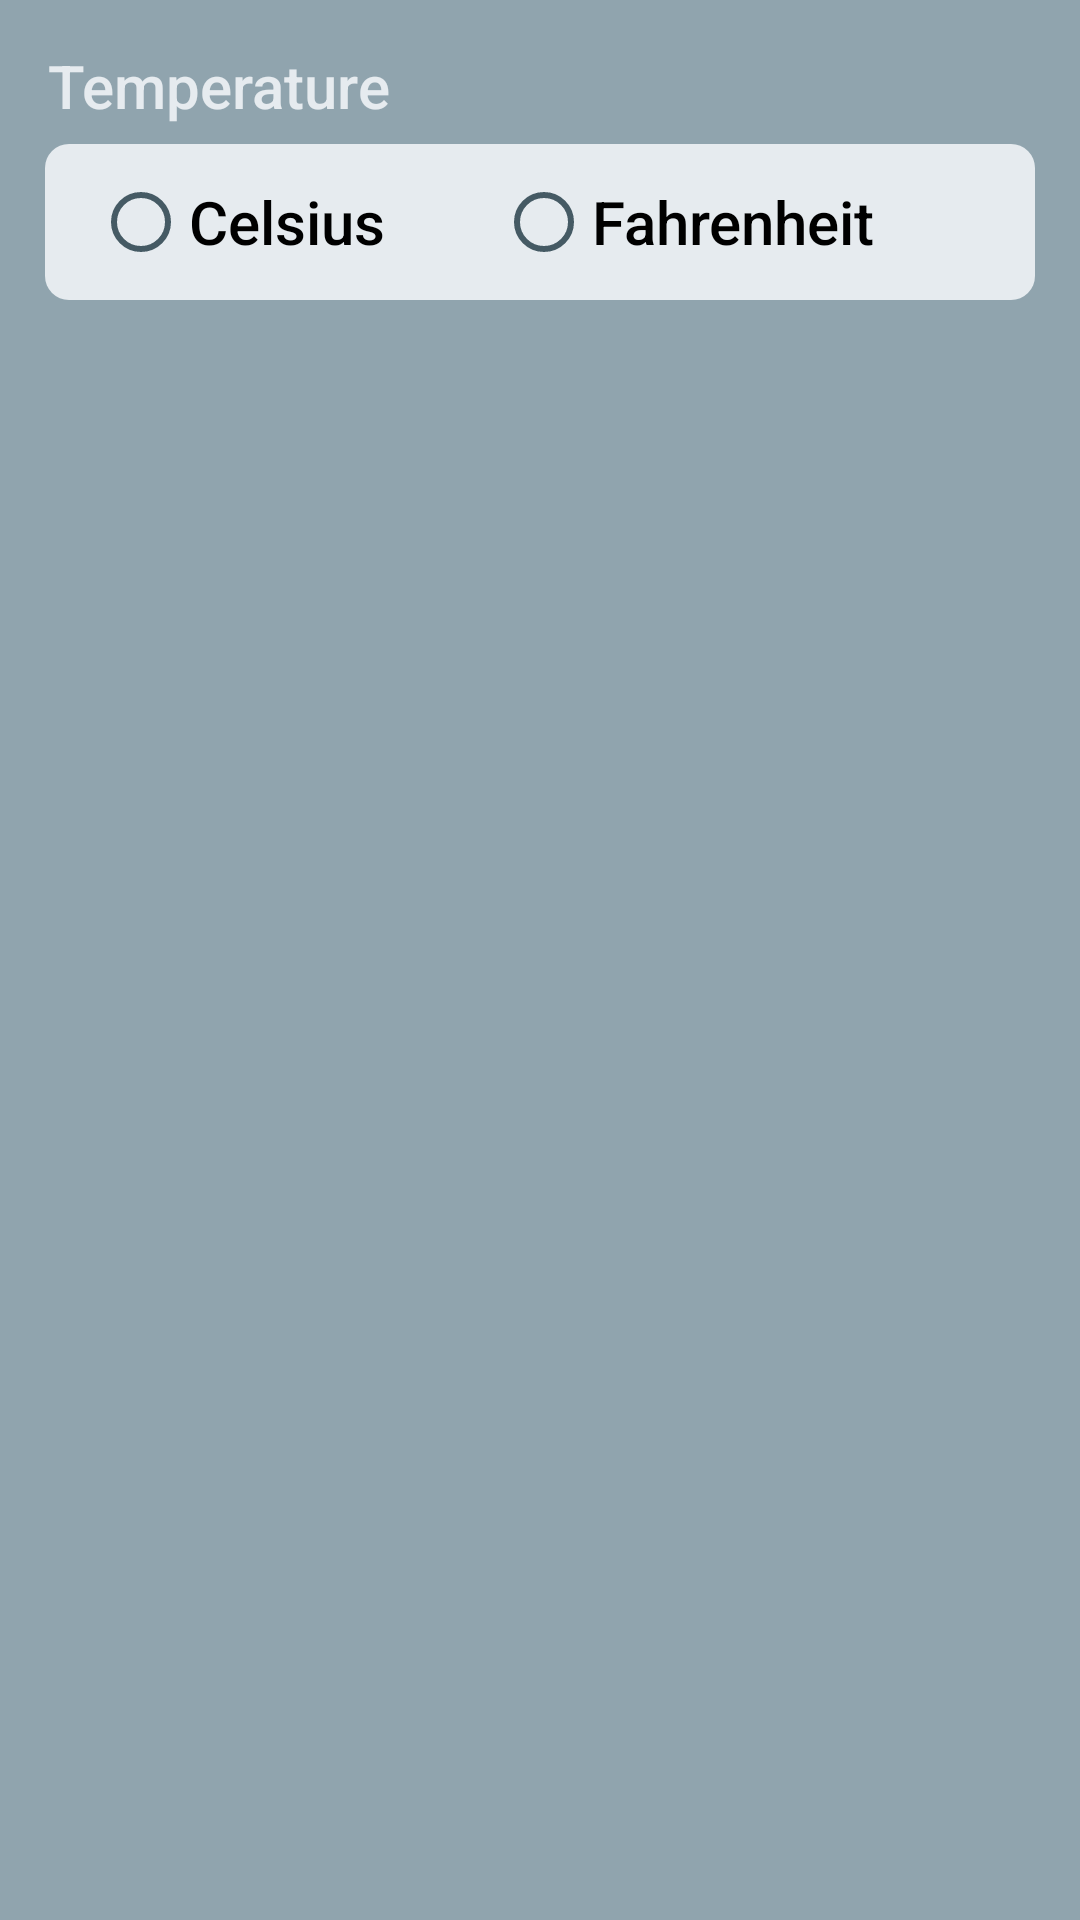

Produce the Android XML layout that renders to this screen, including the resource entries it uses.
<!-- AndroidManifest.xml: application theme Theme.WeatherAppTask -->
<!-- res/layout/fragment_settings.xml -->
<?xml version="1.0" encoding="utf-8"?>
<androidx.appcompat.widget.LinearLayoutCompat xmlns:android="http://schemas.android.com/apk/res/android"
    android:layout_width="match_parent"
    android:layout_height="match_parent"
    android:layout_gravity="start"
    android:background="?attr/colorSecondary"
    android:orientation="vertical"
    android:padding="15dp">

    <TextView
        android:id="@+id/text"
        android:layout_width="wrap_content"
        android:layout_height="wrap_content"
        android:layout_marginStart="1dp"
        android:layout_marginBottom="6dp"
        android:text="@string/temperature"
        android:textSize="20sp"
        android:theme="@style/SettingsTextStyle" />

    <RadioGroup
        android:id="@+id/temperature_radio_group"
        android:layout_width="match_parent"
        android:layout_height="wrap_content"
        android:paddingHorizontal="16dp"
        android:paddingVertical="2dp"
        android:background="@drawable/setting_buttons_rounded_corner_and_fill"
        android:orientation="horizontal">

        <RadioButton
            android:id="@+id/button_celsius"
            android:layout_width="wrap_content"
            android:layout_height="wrap_content"
            android:layout_weight="1"
            android:theme="@style/SettingsButtonStyle"
            android:text="@string/degree_c"
            android:textSize="20sp"
             />


        <RadioButton
            android:id="@+id/button_fahrenheit"
            android:layout_width="wrap_content"
            android:layout_height="wrap_content"
            android:layout_weight="1"
            android:theme="@style/SettingsButtonStyle"
            android:text="@string/degree_f"
             />
    </RadioGroup>

</androidx.appcompat.widget.LinearLayoutCompat>
<!-- resources referenced by this layout -->
<resources>
  <!-- drawable setting_buttons_rounded_corner_and_fill (drawable) -->
  <shape xmlns:android="http://schemas.android.com/apk/res/android">
  
  
      <solid android:color="?attr/colorSecondaryVariant" />
  
      <corners
          android:bottomLeftRadius="8dp"
          android:bottomRightRadius="8dp"
          android:radius="8dp"
          android:topLeftRadius="8dp"
          android:topRightRadius="8dp" />
  </shape>
  <string name="degree_c">Celsius</string>
  <string name="degree_f">Fahrenheit</string>
  <string name="temperature">Temperature</string>
  <style name="SettingsButtonStyle" parent="Widget.AppCompat.CompoundButton.RadioButton">
          <item name="android:buttonTint">?attr/colorOnSecondary</item>
          <item name="android:fontFamily">sans-serif-medium"</item>
          <item name="android:textSize">20sp</item>
          <item name="android:textStyle">normal</item>
          <item name="android:textColor">?attr/colorOnSecondary</item>
      </style>
  <style name="SettingsTextStyle" parent="Widget.AppCompat.TextView">
          <item name="android:textColor">?attr/colorSecondaryVariant</item>
          <item name="android:textStyle">normal</item>
          <item name="android:fontFamily">sans-serif-medium</item>
      </style>
  <style name="Theme.WeatherAppTask" parent="Theme.MaterialComponents.DayNight.DarkActionBar">
          
          <item name="colorPrimary">@color/primaryColor</item>
          <item name="colorPrimaryVariant">@color/primaryLightColor</item>
          <item name="colorOnPrimary">@color/primaryDarkColor</item>
          
          <item name="colorSecondary">@color/secondaryColor</item>
          <item name="colorSecondaryVariant">@color/secondaryLightColor</item>
          <item name="colorOnSecondary">@color/secondaryDarkColor</item>
          
          <item name="android:statusBarColor" tools:targetApi="l">?attr/colorOnSecondary</item>
          
      </style>
  <color name="primaryColor">#607d8b</color>
  <color name="primaryLightColor">#8eacbb</color>
  <color name="primaryDarkColor">#37474f</color>
  <color name="secondaryColor">#90a4ae</color>
  <color name="secondaryLightColor">#E6EBEF</color>
  <color name="secondaryDarkColor">#455a64</color>
</resources>
